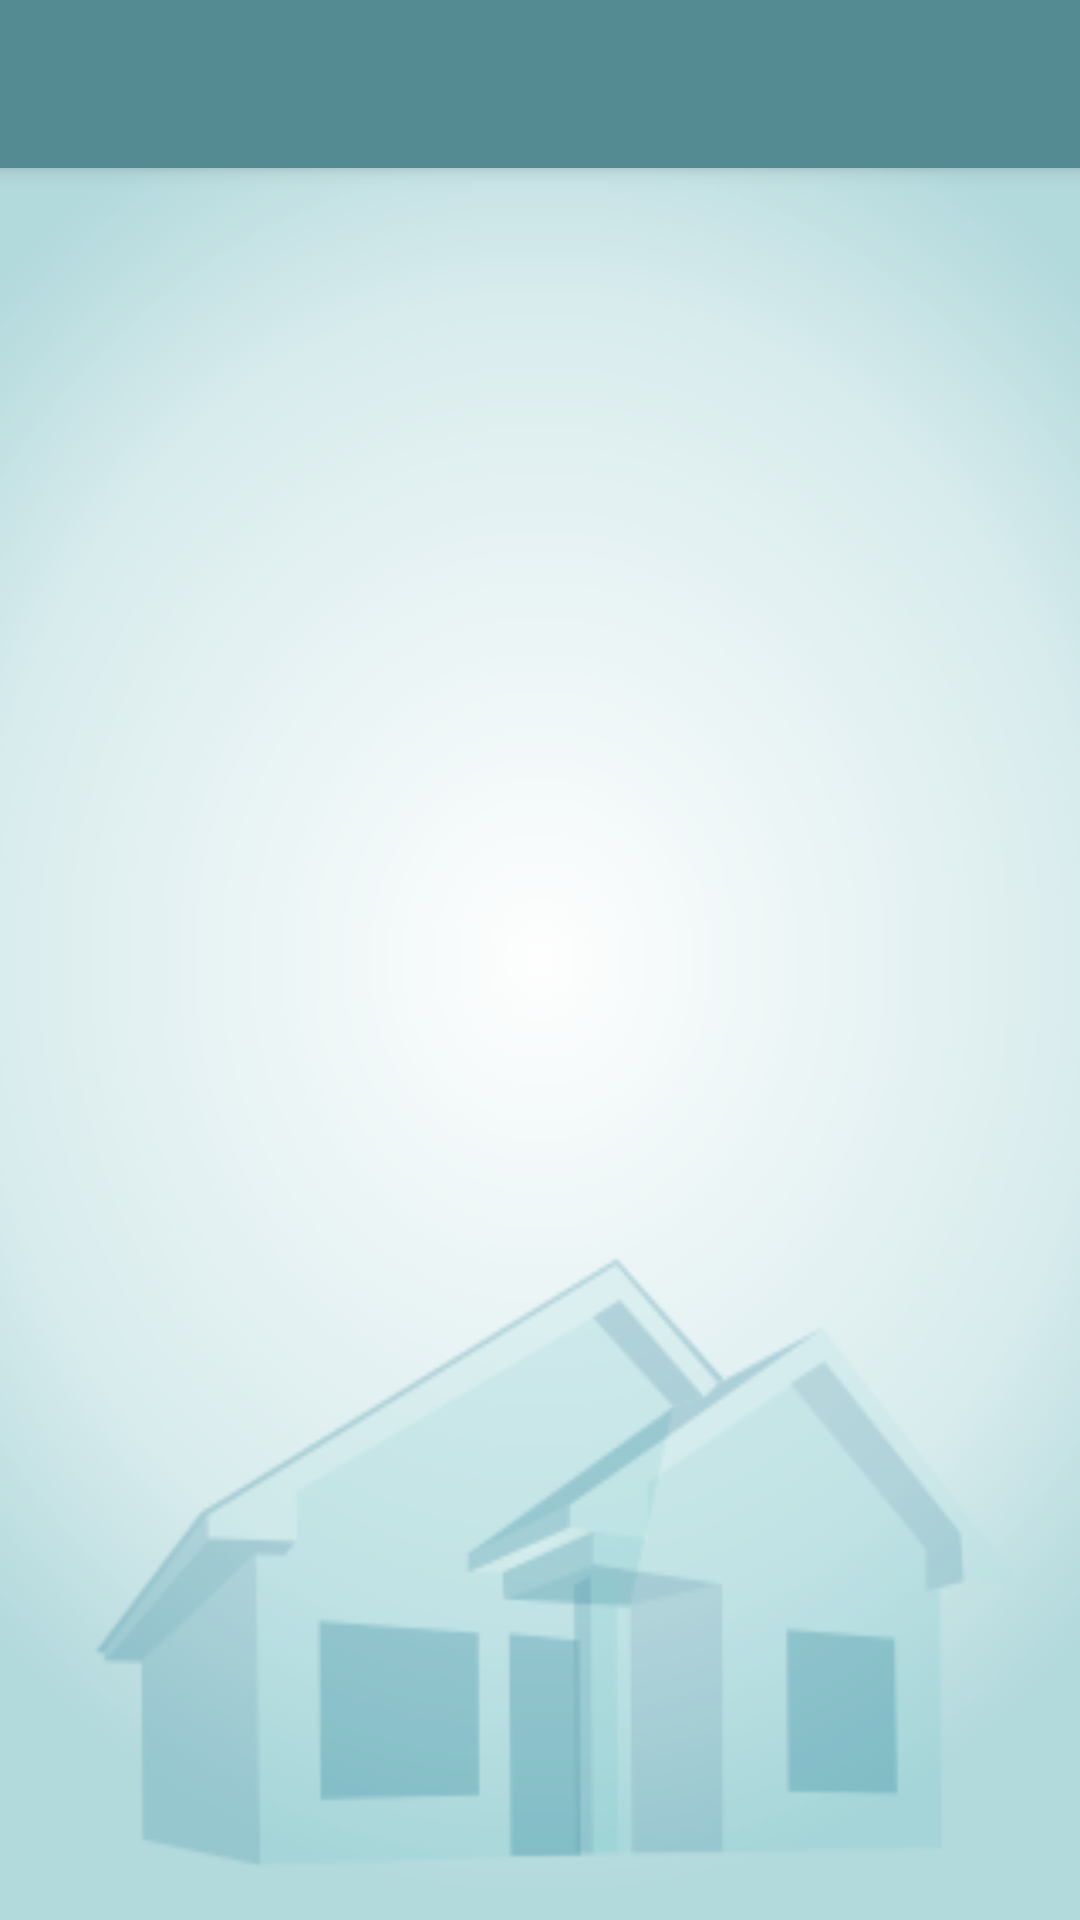

Android layout source for this screen:
<!-- AndroidManifest.xml: activity theme Theme.MyTheme -->
<!-- res/layout/activity_lista_dispositivos.xml -->
<RelativeLayout xmlns:android="http://schemas.android.com/apk/res/android"
    xmlns:tools="http://schemas.android.com/tools"
    xmlns:app="http://schemas.android.com/apk/res-auto"
    android:layout_width="match_parent"
    android:layout_height="match_parent"
    android:background="@drawable/bg_cadastros"
    tools:context=".activities.ListaDispositivosActivity">

    <android.support.v7.widget.Toolbar
        android:id="@+id/tb_main"
        android:elevation="4dp"
        android:layout_height="?attr/actionBarSize"
        android:layout_width="match_parent"
        android:minHeight="?attr/actionBarSize"
        android:layout_alignParentLeft="true"
        android:background="@color/colorPrimary"
        android:titleTextColor="@color/colorAccent"
        android:subtitleTextColor="@color/colorAccent" />
        


    <ListView
        android:id="@+id/paired_devices"
        android:paddingTop="60dp"
        android:layout_width="match_parent"
        android:layout_height="wrap_content"
        android:stackFromBottom="false" />

</RelativeLayout>
<!-- resources referenced by this layout -->
<resources>
  <color name="colorAccent">#000000</color>
  <color name="colorPrimary">#548a91</color>
  <!-- drawable bg_cadastros: png bitmap (drawable-hdpi, 66809 bytes) -->
  <style name="Theme.MyTheme" parent="Theme.AppCompat.Light.NoActionBar">
          
          <item name="colorPrimary">@color/colorPrimary</item>
  
  
          
          <item name="colorPrimaryDark">@color/colorPrimaryDark</item>
  
          
          <item name="colorAccent">@color/colorAccent</item>
  
          
          <item name="android:switchTextOff">@color/colorBranco</item>
          <item name="android:switchTextOn">@color/colorBranco</item>
      </style>
  <color name="colorPrimaryDark">#548a91</color>
  <color name="colorBranco">#ffffff</color>
</resources>
